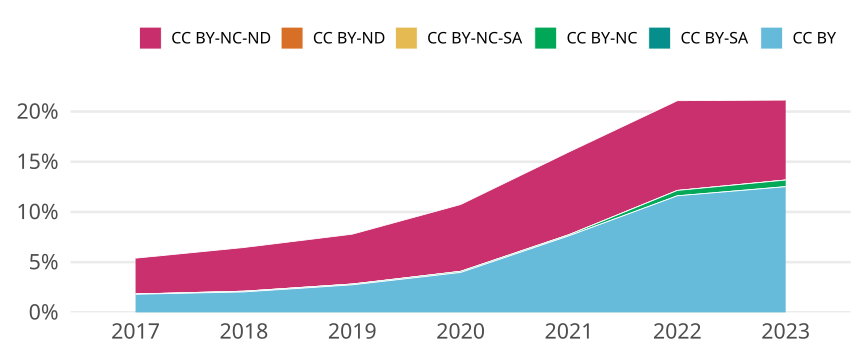

The file beside this chart, header and first rows:
cr_year, jn_all, cc, cc_total, prop
2017, 16424, CC BY, 296, 0.01802
2017, 16424, CC BY-SA, 0, 0
2017, 16424, CC BY-NC, 4, 2.4354603019970775e-4
2017, 16424, CC BY-NC-SA, 1, 6.088650754992694e-5
2017, 16424, CC BY-ND, 0, 0
2017, 16424, CC BY-NC-ND, 586, 0.03568
2018, 16356, CC BY, 333, 0.02036
2018, 16356, CC BY-SA, 0, 0
2018, 16356, CC BY-NC, 12, 7.336757153338225e-4
2018, 16356, CC BY-NC-SA, 0, 0
2018, 16356, CC BY-ND, 0, 0
2018, 16356, CC BY-NC-ND, 712, 0.04353
2019, 15895, CC BY, 436, 0.02743
2019, 15895, CC BY-SA, 0, 0
2019, 15895, CC BY-NC, 13, 8.17867253853413e-4
2019, 15895, CC BY-NC-SA, 0, 0
2019, 15895, CC BY-ND, 0, 0
2019, 15895, CC BY-NC-ND, 789, 0.04964
2020, 14967, CC BY, 595, 0.03975
2020, 14967, CC BY-SA, 0, 0
2020, 14967, CC BY-NC, 17, 0.001136
2020, 14967, CC BY-NC-SA, 0, 0
2020, 14967, CC BY-ND, 0, 0
2020, 14967, CC BY-NC-ND, 996, 0.06655
2021, 15286, CC BY, 1166, 0.07628
2021, 15286, CC BY-SA, 0, 0
2021, 15286, CC BY-NC, 16, 0.001047
2021, 15286, CC BY-NC-SA, 1, 6.541933795629989e-5
2021, 15286, CC BY-ND, 0, 0
2021, 15286, CC BY-NC-ND, 1260, 0.08243
2022, 13067, CC BY, 1517, 0.1161
2022, 13067, CC BY-SA, 0, 0
2022, 13067, CC BY-NC, 70, 0.005357
2022, 13067, CC BY-NC-SA, 0, 0
2022, 13067, CC BY-ND, 0, 0
2022, 13067, CC BY-NC-ND, 1168, 0.08939
2023, 9171, CC BY, 1148, 0.1252
2023, 9171, CC BY-SA, 1, 1.0903936321011885e-4
2023, 9171, CC BY-NC, 60, 0.006542
2023, 9171, CC BY-NC-SA, 0, 0
2023, 9171, CC BY-ND, 0, 0
2023, 9171, CC BY-NC-ND, 730, 0.0796
